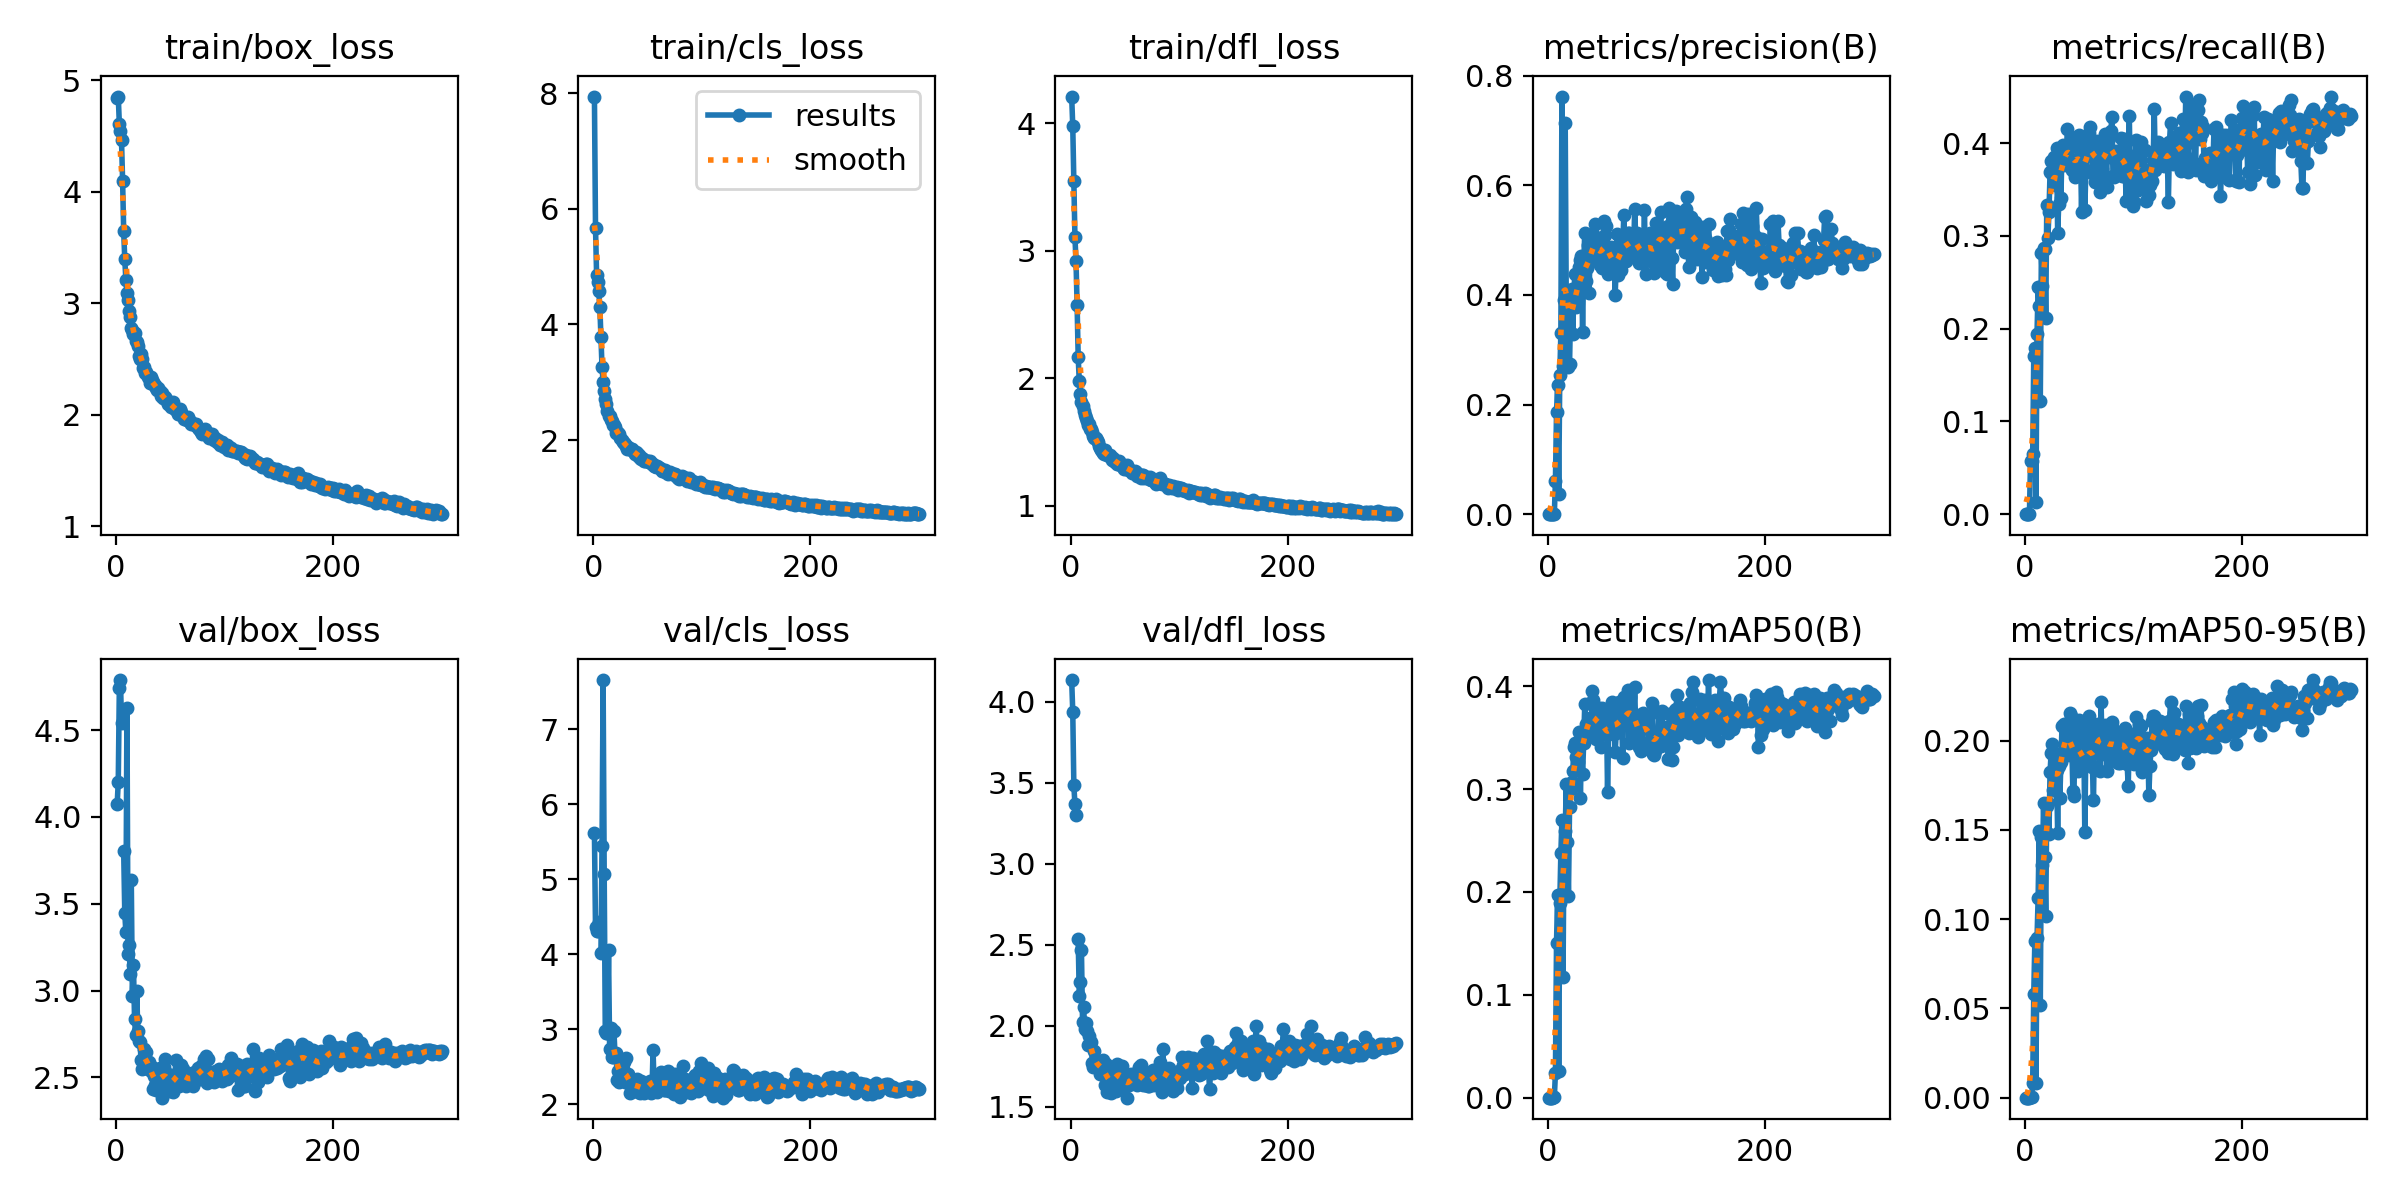

The data file committed next to this chart (first rows):
epoch, time, train/box_loss, train/cls_loss, train/dfl_loss, metrics/precision(B), metrics/recall(B), metrics/mAP50(B), metrics/mAP50-95(B), val/box_loss, val/cls_loss, val/dfl_loss, lr/pg0, lr/pg1, lr/pg2
1, 17.18, 4.844, 7.945, 4.21, 0, 0, 0, 0, 4.073, 5.62, 4.134, 0.07079, 0.003246, 0.003246
2, 28.05, 4.855, 5.675, 3.976, 0, 0, 0, 0, 4.203, 4.358, 3.939, 0.04077, 0.006557, 0.006557
3, 38.35, 4.609, 4.863, 3.546, 0, 0, 0, 0, 4.743, 4.311, 3.483, 0.01072, 0.009847, 0.009847
4, 48.98, 4.548, 4.743, 3.109, 0, 0, 0, 0, 4.789, 4.308, 3.367, 0.009901, 0.009901, 0.009901
5, 59.49, 4.46, 4.576, 2.918, 0.00109, 0.05725, 0.00072, 0.00018, 4.544, 4.431, 3.301, 0.009868, 0.009868, 0.009868
6, 69.95, 4.099, 4.301, 2.578, 0.00109, 0.05725, 0.00072, 0.00018, nan, nan, nan, 0.009835, 0.009835, 0.009835
7, 81.26, 3.646, 3.791, 2.168, 0.06143, 0.0651, 0.02411, 0.00807, 3.804, 4.016, 2.535, 0.009802, 0.009802, 0.009802
8, 91.93, 3.394, 3.26, 1.976, 0.1856, 0.1705, 0.1507, 0.05814, 3.446, 5.444, 2.183, 0.009769, 0.009769, 0.009769
9, 103.3, 3.211, 3.007, 1.88, 0.2359, 0.1789, 0.1967, 0.08803, 3.338, 7.653, 2.268, 0.009736, 0.009736, 0.009736
10, 113.2, 3.093, 2.854, 1.812, 0.03728, 0.01302, 0.02565, 0.00801, 4.628, 5.069, 2.467, 0.009703, 0.009703, 0.009703
11, 123.7, 3.026, 2.706, 1.779, 0.2536, 0.1947, 0.1891, 0.08932, 3.21, 2.981, 2.024, 0.00967, 0.00967, 0.00967
12, 134.3, 2.93, 2.615, 1.741, 0.3304, 0.2452, 0.2379, 0.1116, 3.262, 2.949, 2.115, 0.009637, 0.009637, 0.009637
13, 144.8, 2.873, 2.497, 1.708, 0.7621, 0.2243, 0.2702, 0.1496, 3.093, 2.948, 1.977, 0.009604, 0.009604, 0.009604
14, 155.7, 2.779, 2.418, 1.691, 0.2701, 0.1224, 0.1175, 0.05178, 3.637, 4.054, 2.015, 0.009571, 0.009571, 0.009571
15, 166.4, 2.76, 2.408, 1.669, 0.39, 0.2816, 0.2688, 0.1462, 2.968, 2.741, 1.967, 0.009538, 0.009538, 0.009538
16, 177, 2.726, 2.342, 1.632, 0.7138, 0.2458, 0.2596, 0.1304, 3.145, 3.017, 1.882, 0.009505, 0.009505, 0.009505
17, 188.9, 2.731, 2.338, 1.644, 0.3711, 0.2869, 0.305, 0.1649, 2.836, 2.637, 1.936, 0.009472, 0.009472, 0.009472
18, 199.8, 2.66, 2.263, 1.604, 0.3414, 0.2863, 0.2482, 0.1348, 2.745, 2.629, 1.893, 0.009439, 0.009439, 0.009439
19, 210.3, 2.651, 2.261, 1.599, 0.2682, 0.2117, 0.1963, 0.1016, 2.998, 2.977, 1.896, 0.009406, 0.009406, 0.009406
20, 221, 2.616, 2.219, 1.58, 0.2737, 0.3333, 0.2825, 0.1631, 2.768, 2.64, 1.766, 0.009373, 0.009373, 0.009373
21, 231.8, 2.529, 2.13, 1.544, 0.3799, 0.2982, 0.3001, 0.1653, 2.711, 2.687, 1.744, 0.00934, 0.00934, 0.00934
22, 241.9, 2.496, 2.135, 1.529, 0.4107, 0.3253, 0.3072, 0.1479, 2.707, 2.329, 1.845, 0.009307, 0.009307, 0.009307
23, 252.8, 2.548, 2.123, 1.529, 0.3294, 0.3689, 0.3176, 0.1825, 2.599, 2.439, 1.761, 0.009274, 0.009274, 0.009274
24, 263.7, 2.502, 2.108, 1.513, 0.4085, 0.3808, 0.341, 0.1929, 2.548, 2.3, 1.75, 0.009241, 0.009241, 0.009241
25, 274.8, 2.421, 2.041, 1.496, 0.4384, 0.3668, 0.3452, 0.1979, 2.587, 2.368, 1.754, 0.009208, 0.009208, 0.009208
26, 285.6, 2.427, 2.003, 1.471, 0.3789, 0.3733, 0.3313, 0.1725, 2.663, 2.39, 1.766, 0.009175, 0.009175, 0.009175
27, 296.6, 2.37, 1.964, 1.453, 0.3841, 0.3851, 0.3415, 0.1908, 2.614, 2.471, 1.7, 0.009142, 0.009142, 0.009142
28, 307.9, 2.383, 1.956, 1.438, 0.4097, 0.3547, 0.3265, 0.1931, 2.644, 2.56, 1.745, 0.009109, 0.009109, 0.009109
29, 318.3, 2.337, 1.925, 1.433, 0.4518, 0.3943, 0.3551, 0.1833, 2.549, 2.292, 1.768, 0.009076, 0.009076, 0.009076
30, 329, 2.333, 1.899, 1.413, 0.4631, 0.3034, 0.2915, 0.1481, 2.587, 2.622, 1.789, 0.009043, 0.009043, 0.009043
31, 339.7, 2.28, 1.853, 1.404, 0.4704, 0.3347, 0.346, 0.1858, 2.565, 2.332, 1.736, 0.00901, 0.00901, 0.00901
32, 350.5, 2.334, 1.885, 1.435, 0.3331, 0.3923, 0.3149, 0.1679, 2.536, 2.398, 1.631, 0.008977, 0.008977, 0.008977
33, 361.1, 2.312, 1.85, 1.402, 0.4531, 0.341, 0.3446, 0.188, 2.562, 2.329, 1.766, 0.008944, 0.008944, 0.008944
34, 371.9, 2.289, 1.845, 1.395, 0.5139, 0.393, 0.3823, 0.2081, 2.431, 2.155, 1.59, 0.008911, 0.008911, 0.008911
35, 382.6, 2.262, 1.841, 1.391, 0.4248, 0.3978, 0.3631, 0.1927, 2.505, 2.226, 1.712, 0.008878, 0.008878, 0.008878
36, 393.4, 2.267, 1.837, 1.401, 0.4487, 0.3769, 0.3568, 0.2094, 2.456, 2.203, 1.645, 0.008845, 0.008845, 0.008845
37, 403.6, 2.241, 1.788, 1.382, 0.4908, 0.3792, 0.3646, 0.1991, 2.428, 2.282, 1.582, 0.008812, 0.008812, 0.008812
38, 414, 2.22, 1.76, 1.362, 0.4042, 0.3776, 0.3517, 0.1987, 2.537, 2.287, 1.687, 0.008779, 0.008779, 0.008779
39, 425.1, 2.236, 1.79, 1.372, 0.4843, 0.4148, 0.3689, 0.2077, 2.439, 2.259, 1.636, 0.008746, 0.008746, 0.008746
40, 435.6, 2.213, 1.771, 1.347, 0.4659, 0.3977, 0.3639, 0.1918, 2.554, 2.343, 1.698, 0.008713, 0.008713, 0.008713
41, 446.4, 2.163, 1.724, 1.344, 0.4878, 0.3956, 0.395, 0.2156, 2.505, 2.164, 1.674, 0.00868, 0.00868, 0.00868
42, 456.8, 2.191, 1.744, 1.353, 0.5112, 0.4062, 0.3861, 0.2136, 2.383, 2.233, 1.593, 0.008647, 0.008647, 0.008647
43, 467.6, 2.148, 1.685, 1.324, 0.5304, 0.3715, 0.3709, 0.1987, 2.528, 2.147, 1.762, 0.008614, 0.008614, 0.008614
44, 478.4, 2.151, 1.676, 1.325, 0.4795, 0.3735, 0.3484, 0.1719, 2.559, 2.309, 1.754, 0.008581, 0.008581, 0.008581
45, 489.2, 2.157, 1.693, 1.348, 0.4955, 0.3765, 0.3513, 0.1688, 2.607, 2.256, 1.718, 0.008548, 0.008548, 0.008548
46, 500.1, 2.141, 1.67, 1.325, 0.4991, 0.3631, 0.3723, 0.2084, 2.454, 2.197, 1.651, 0.008515, 0.008515, 0.008515
47, 510.9, 2.122, 1.639, 1.312, 0.4625, 0.3682, 0.3785, 0.2107, 2.509, 2.158, 1.749, 0.008482, 0.008482, 0.008482
48, 521.9, 2.097, 1.629, 1.307, 0.4549, 0.399, 0.3619, 0.1923, 2.521, 2.166, 1.692, 0.008449, 0.008449, 0.008449
49, 532.2, 2.099, 1.64, 1.292, 0.468, 0.3956, 0.3409, 0.1831, 2.465, 2.255, 1.623, 0.008416, 0.008416, 0.008416
50, 542.8, 2.102, 1.635, 1.296, 0.4488, 0.409, 0.3784, 0.2117, 2.424, 2.211, 1.644, 0.008383, 0.008383, 0.008383
51, 553.6, 2.067, 1.614, 1.29, 0.4893, 0.3951, 0.3753, 0.1943, 2.463, 2.239, 1.669, 0.00835, 0.00835, 0.00835
52, 564, 2.113, 1.634, 1.318, 0.5346, 0.3261, 0.3534, 0.1863, 2.417, 2.311, 1.555, 0.008317, 0.008317, 0.008317
53, 575.1, 2.061, 1.595, 1.294, 0.5099, 0.3954, 0.3659, 0.1927, 2.464, 2.158, 1.645, 0.008284, 0.008284, 0.008284
54, 585.4, 2.054, 1.586, 1.278, 0.5267, 0.3902, 0.377, 0.2079, 2.475, 2.159, 1.634, 0.008251, 0.008251, 0.008251
55, 596, 2.042, 1.583, 1.282, 0.4387, 0.3284, 0.2976, 0.1487, 2.6, 2.72, 1.682, 0.008218, 0.008218, 0.008218
56, 606.7, 2.039, 1.558, 1.272, 0.4659, 0.3711, 0.3531, 0.1961, 2.526, 2.247, 1.704, 0.008185, 0.008185, 0.008185
57, 617.6, 2.005, 1.544, 1.258, 0.4695, 0.3896, 0.3602, 0.1877, 2.514, 2.304, 1.653, 0.008152, 0.008152, 0.008152
58, 628.3, 2.007, 1.541, 1.268, 0.4877, 0.4066, 0.3626, 0.1925, 2.452, 2.239, 1.682, 0.008119, 0.008119, 0.008119
59, 638.6, 2.048, 1.553, 1.275, 0.4636, 0.4116, 0.3847, 0.2136, 2.518, 2.163, 1.697, 0.008086, 0.008086, 0.008086
60, 648.8, 2.02, 1.54, 1.264, 0.4555, 0.4171, 0.3786, 0.2037, 2.569, 2.21, 1.707, 0.008053, 0.008053, 0.008053
... 240 more rows
